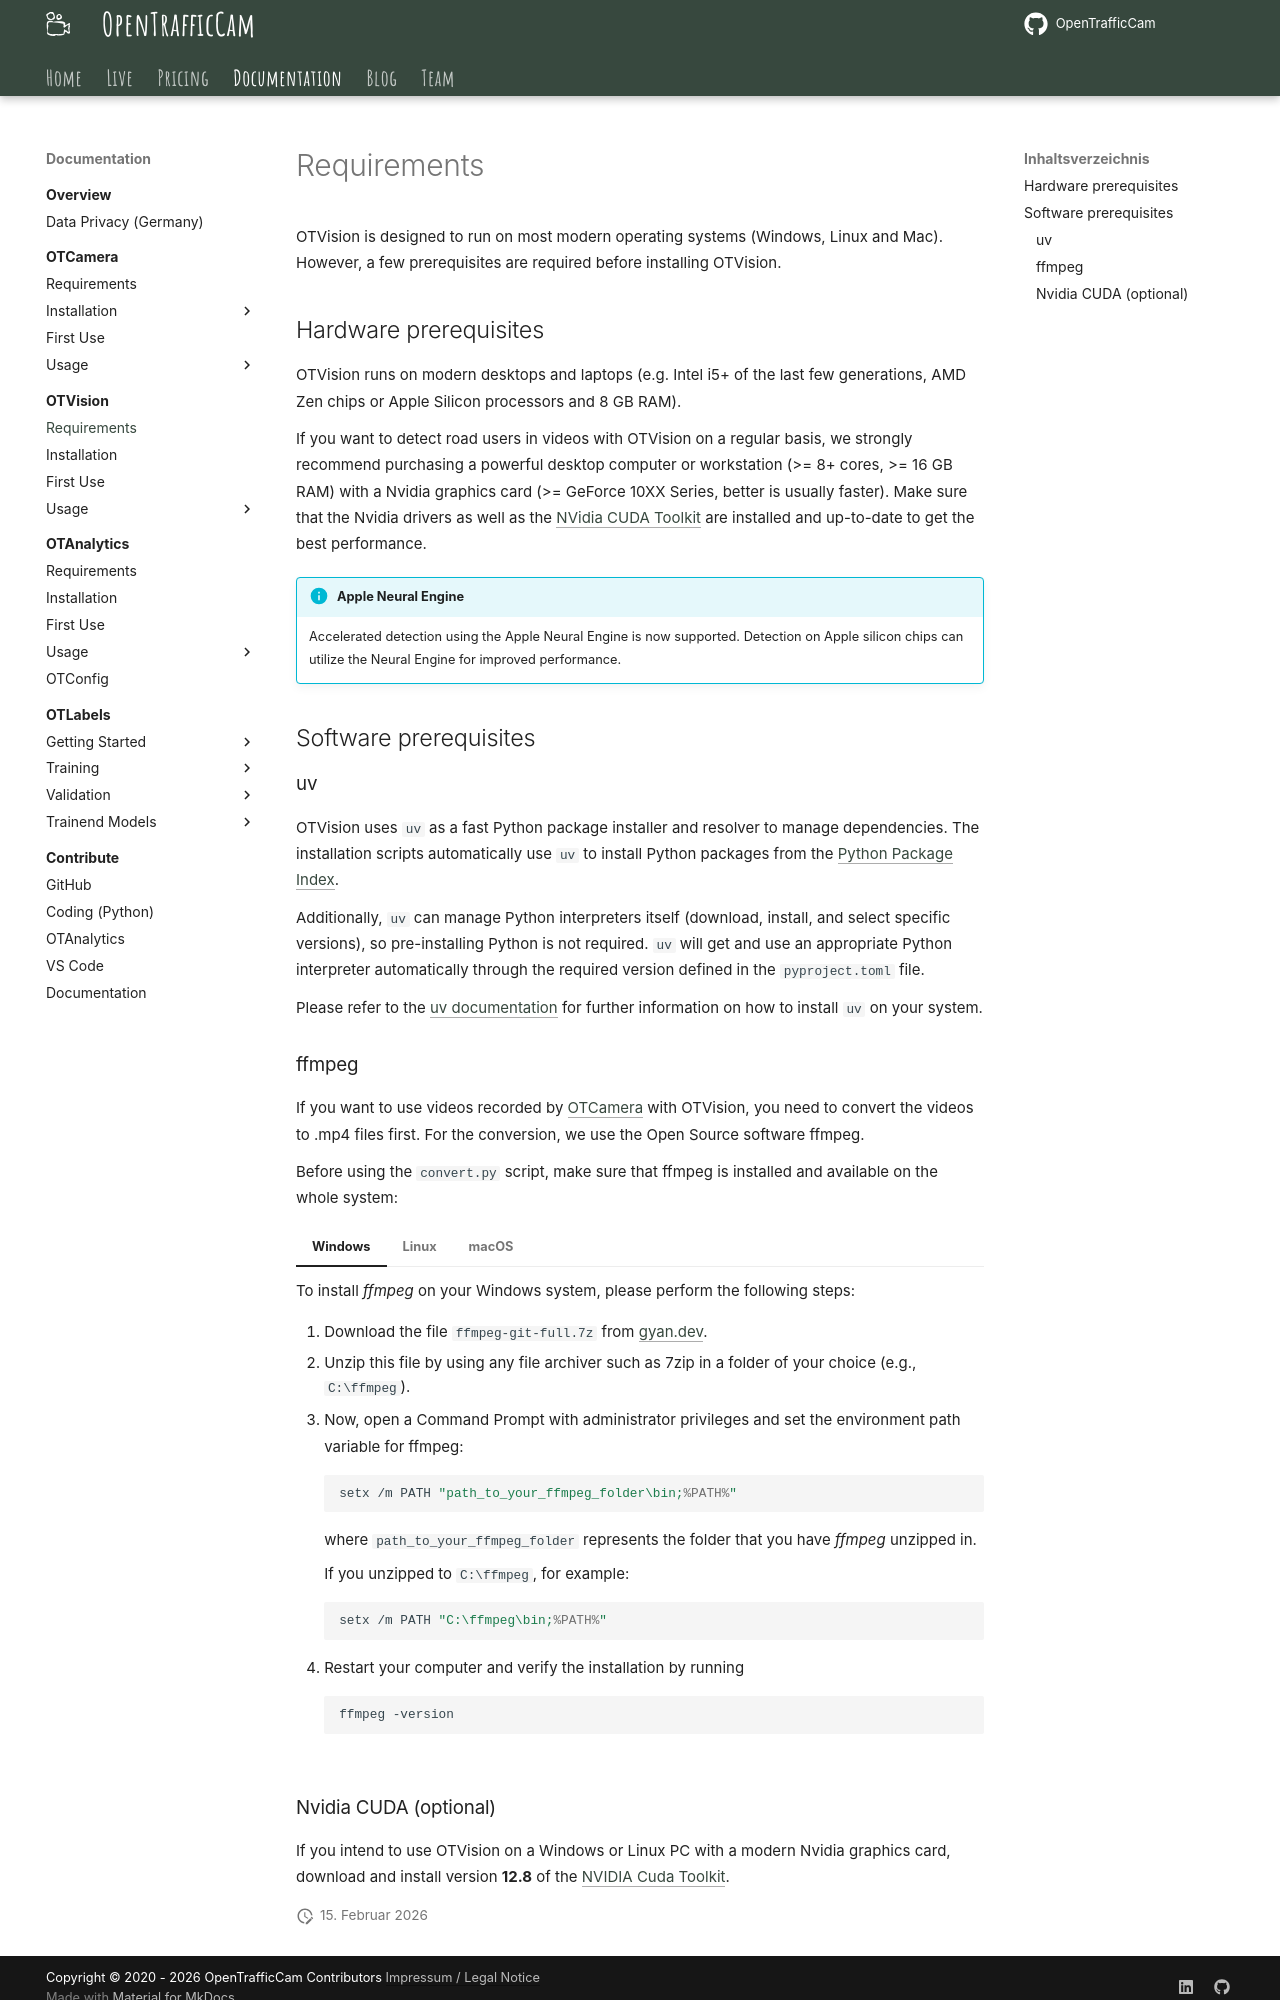

repository: OpenTrafficCam/OTDocs · page: OTVision/requirements/index.html · generator: mkdocs

# Requirements

OTVision is designed to run on most modern operating systems (Windows, Linux and Mac).
However, a few prerequisites are required before installing OTVision.

## Hardware prerequisites

OTVision runs on modern desktops and laptops (e.g. Intel i5+ of the last few generations, AMD Zen chips or Apple Silicon
processors and 8 GB RAM).

If you want to detect road users in videos with OTVision on a regular basis, we
strongly recommend purchasing a powerful desktop computer or workstation
(>= 8+ cores, >= 16 GB RAM)
with a Nvidia graphics card (>= GeForce 10XX Series, better is usually faster).
Make sure that the Nvidia drivers as well as the
[NVidia CUDA Toolkit](#nvidia-cuda-optional)
are installed and up-to-date to get the best performance.

!!! info "Apple Neural Engine"

    Accelerated detection using the Apple Neural Engine is now supported.
    Detection on Apple silicon chips can utilize the Neural Engine for improved
    performance.

## Software prerequisites

### uv

OTVision uses `uv` as a fast Python package installer and resolver to manage dependencies.
The installation scripts automatically use `uv` to install Python packages from the
[Python Package Index](https://pypi.org/).

Additionally, `uv` can manage Python interpreters itself (download, install, and select specific versions),
so pre-installing Python is not required.
`uv` will get and use an appropriate Python interpreter automatically through the
required version defined in the `pyproject.toml` file.

Please refer to the [uv documentation](https://docs.astral.sh/uv/) for further
information on how to install `uv` on your system.

### ffmpeg

If you want to use videos recorded by [OTCamera](../OTCamera/index.md) with OTVision,
you need to convert the videos to .mp4 files first.
For the conversion, we use the Open Source software ffmpeg.

Before using the `convert.py` script, make sure that ffmpeg is installed and available on the whole system:

=== "Windows"

    To install *ffmpeg* on your Windows system, please perform the following steps:

    1. Download the file `ffmpeg-git-full.7z` from
        [gyan.dev](https://www.gyan.dev/ffmpeg/builds/).
    2. Unzip this file by using any file archiver such as 7zip in a folder of
        your choice (e.g., `C:\ffmpeg`).
    3. Now, open a Command Prompt with administrator privileges and set the environment path variable for ffmpeg:

        ```bat
        setx /m PATH "path_to_your_ffmpeg_folder\bin;%PATH%"
        ```

        where `path_to_your_ffmpeg_folder` represents the folder that you have *ffmpeg*
            unzipped in.

        If you unzipped to `C:\ffmpeg`, for example:

        ```bat
        setx /m PATH "C:\ffmpeg\bin;%PATH%"
        ```


    4. Restart your computer and verify the installation by running

        ```text
        ffmpeg -version
        ```

=== "Linux"

    #### Ubuntu repositories

    If you use Ubuntu, you can install ffmpeg using the official Ubuntu repositories.

    ```
    sudo apt install ffmpeg
    ```

    #### Manual installation

    For the manual installation of ffmpeg on Linux or if you use another
    distribution, please refer to the instructions on the
    [developers website](https://ffmpeg.org/download.html).

=== "macOS"

    #### Homebrew

    For the installation using Homebrew, use the following command in the terminal:

    ```text
    brew install ffmpeg
    ```

    #### Manual install

    For the manual installation of ffmpeg on macOS, please refer to the instructions
    on the [developers website](https://ffmpeg.org/download.html).
